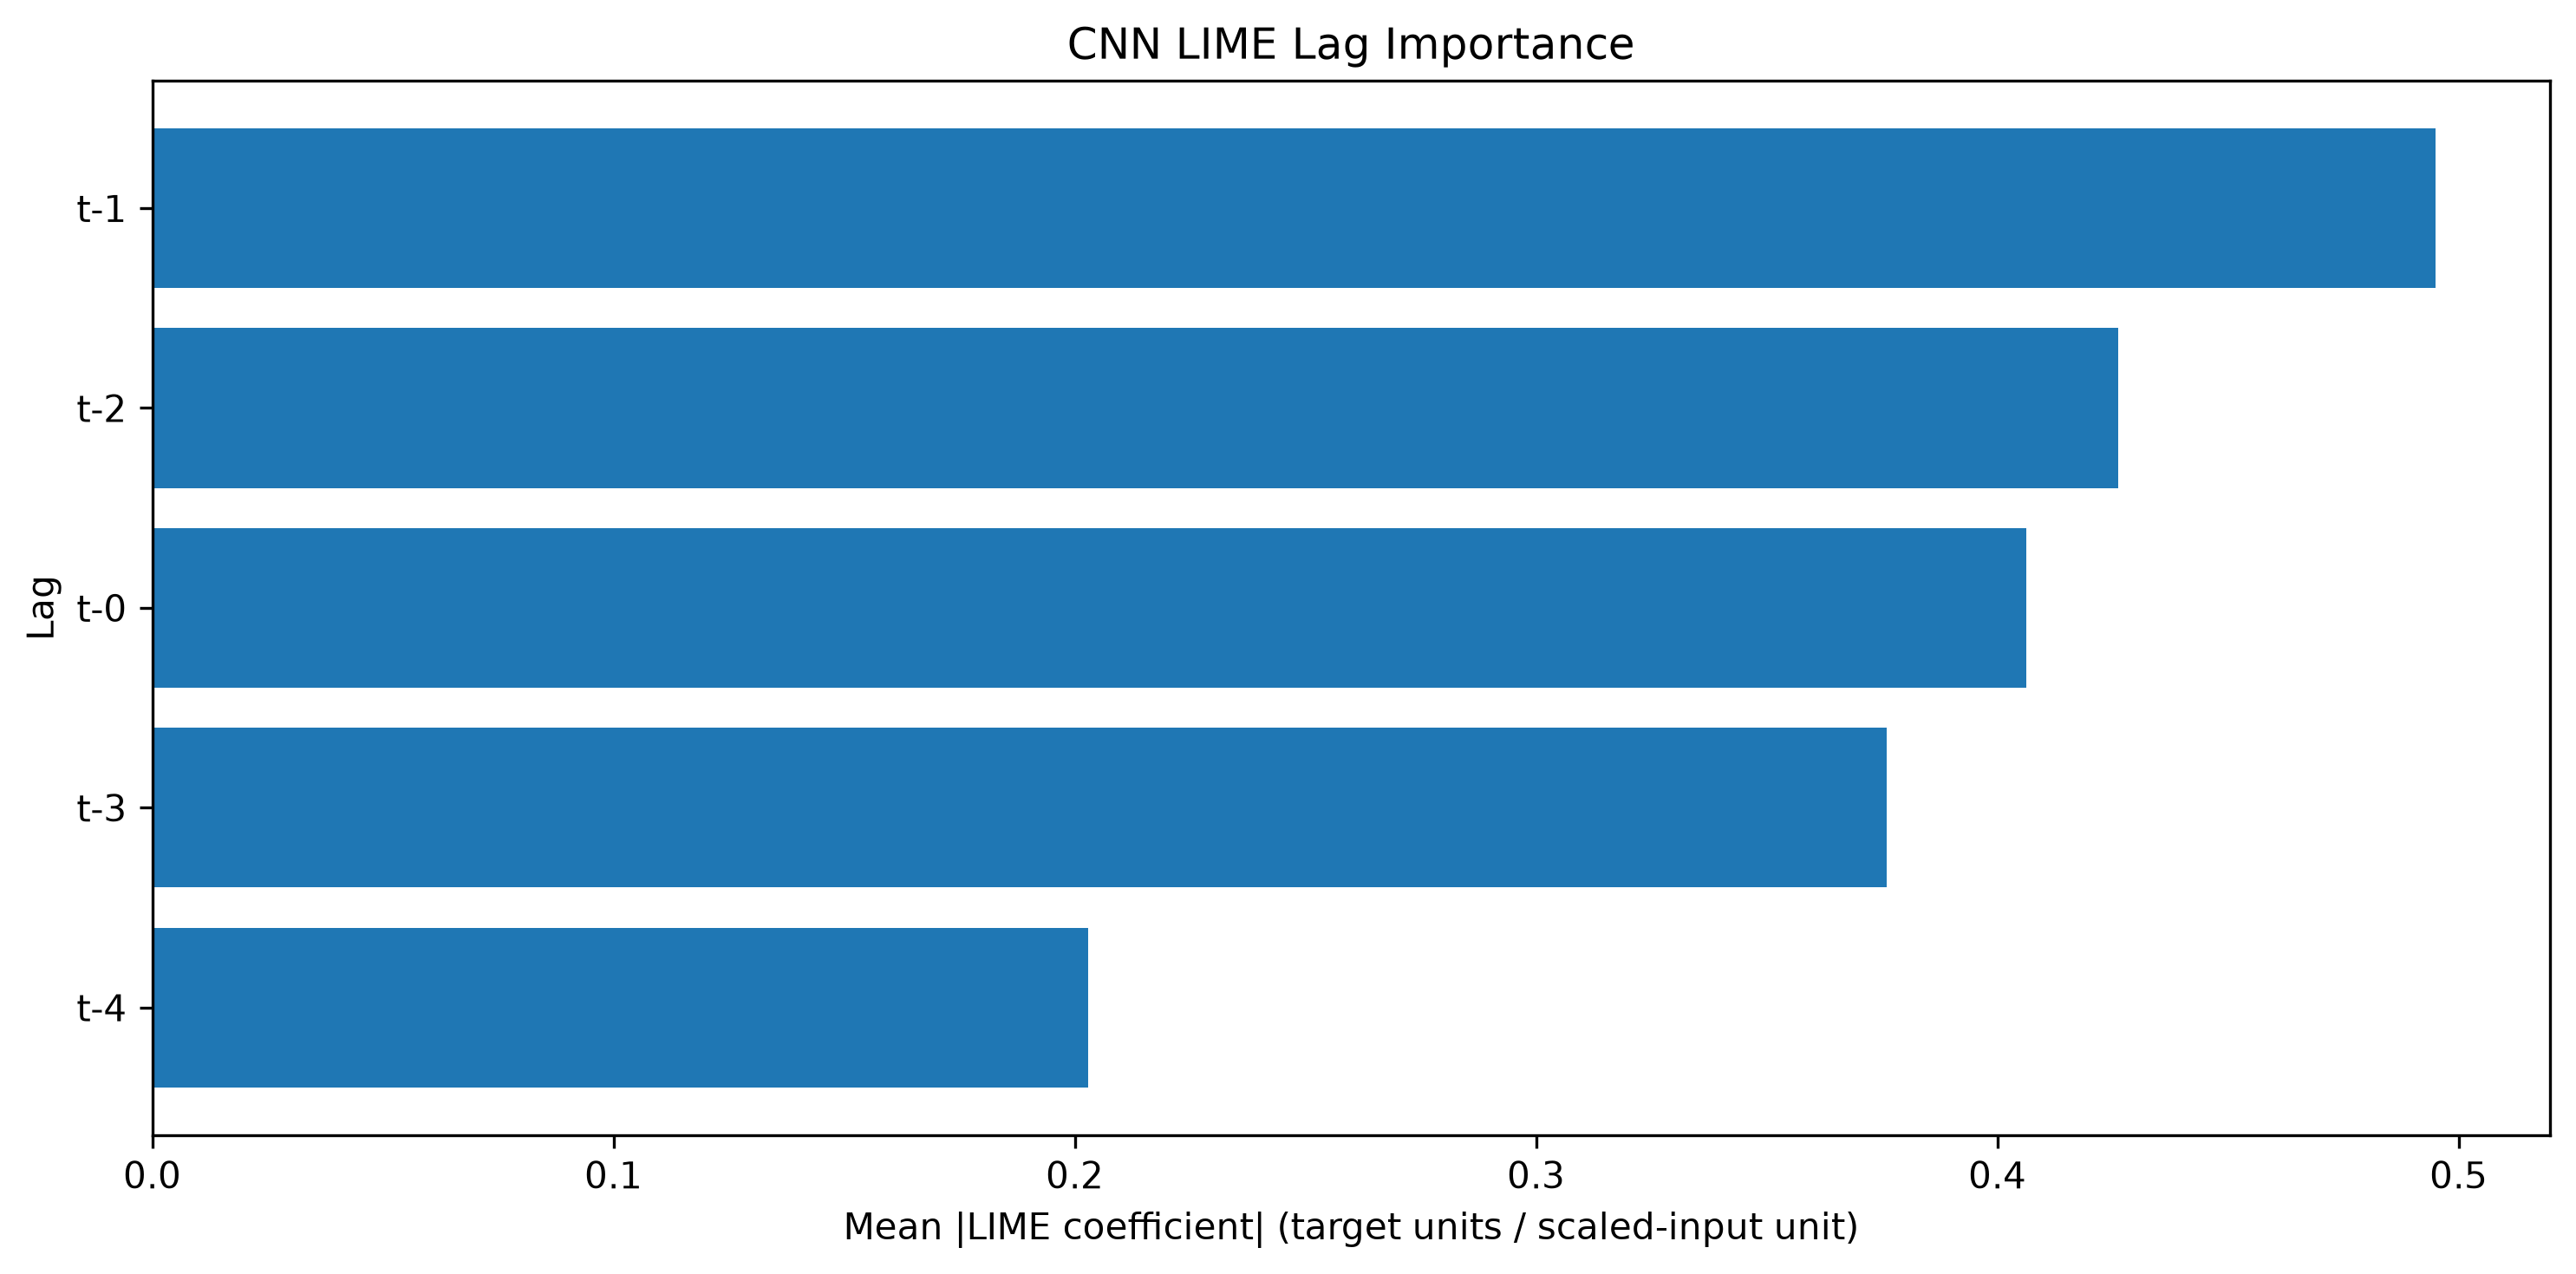

Values plotted in this chart, from the file beside it:
Lag, LIME Mean Abs Importance, LIME Normalized Importance, LIME Rank
t-1, 0.4951, 0.2597, 1
t-2, 0.4262, 0.2236, 2
t-0, 0.4063, 0.2131, 3
t-3, 0.376, 0.1972, 4
t-4, 0.2029, 0.1064, 5
